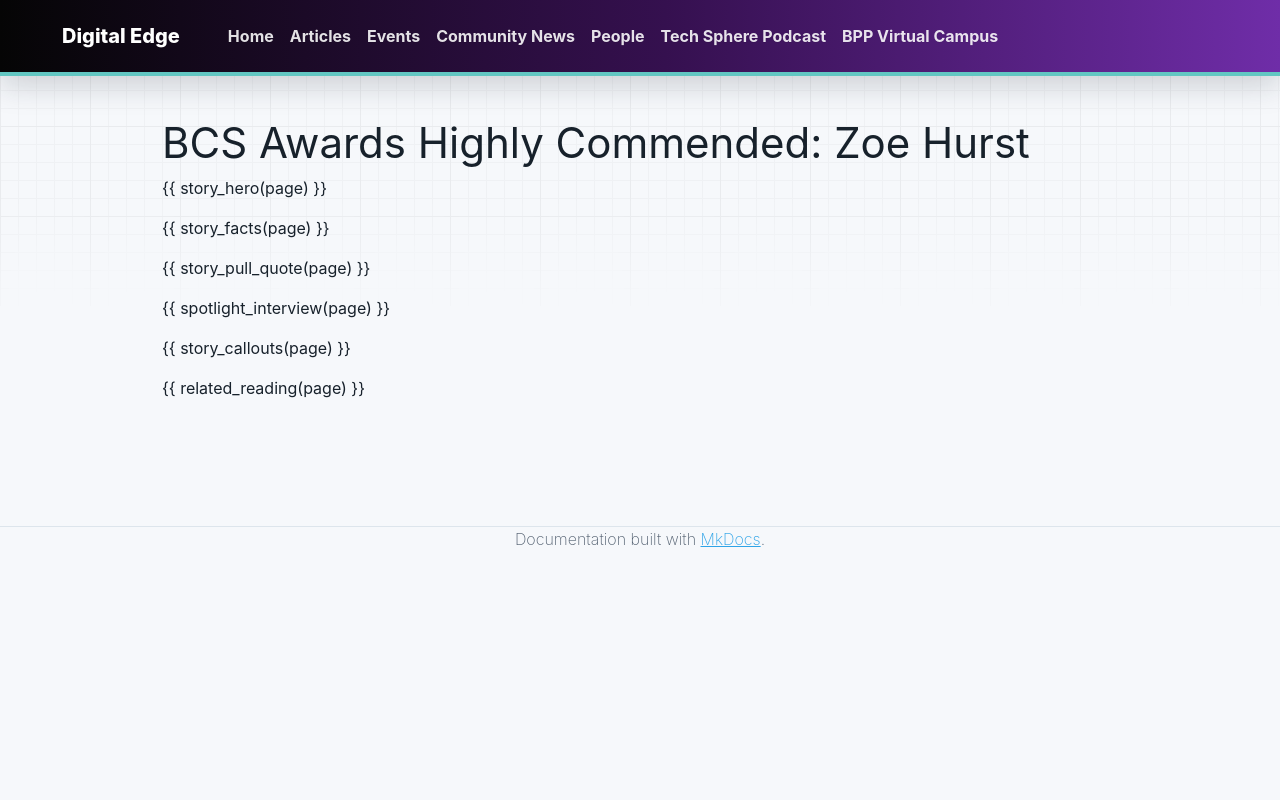

repository: bpp-sot/Digital-Edge · page: community-news/bcs-awards-highly-commended-zoe-hurst/index.html · generator: mkdocs

---
title: "BCS Awards Highly Commended: Zoe Hurst"
heading: "Zoe Hurst"
card_title: "Zoe Hurst, Highly Commended"
description: "Level 4 DevOps apprentice at WTW, Highly Commended for Software Apprentice of the Year, on resilience, real-world code and taking control of your career."
news_label: "BCS Awards"
date: 2025-08-01
date_display: "August 2025"
render_macros: true
kicker: "BCS Awards 2025 · Firebrand"
lede: "Level 4 DevOps apprentice with Firebrand, working in technology at WTW."
hero_award:
  tier: "Highly Commended"
  category: "Software Apprentice of the Year"
  year: 2025
facts:
  - value: "Level 4"
    label: "DevOps apprenticeship"
  - value: "Firebrand"
    label: "Training provider"
  - value: "WTW"
    label: "Employer"
pull_quote:
  text: "It wasn't all smooth sailing, there were many frustrating moments, but I am proud of my resilience and getting to the working solution that I desired."
  cite: "Zoe on building an app for the End-Point Assessment"
interview:
  - question: "How did it feel to receive the Highly Commended Award in your category?"
    answer: |
      To have my apprenticeship success recognised with the Highly Commended Award felt amazing. It was an honour to receive the award, especially when there were so many other highly successful apprentices in our category.
  - question: "How did you find the awards ceremony?"
    answer: |
      The awards ceremony was such a great opportunity to network with people in a similar career area, find out about their journey, and share knowledge and experience of different technologies that we are using. The overall atmosphere was extraordinary; everyone was there to support each other and celebrate their successes.
  - question: "What inspired you to pursue a digital apprenticeship?"
    answer: |
      Technology is such a broad area, there is always more to learn and different areas to develop in. For me this was always a step that made the most sense. An apprenticeship provides work experience alongside your learning and development, so following an apprenticeship week video by WTW, I found an opening for a Technology Apprenticeship and applied.
  - question: "What has been the most rewarding part of your apprenticeship journey so far?"
    answer: |
      The most rewarding part of my journey so far has been when a new concept or technology 'clicks' and I can understand the logic behind it, but also when I get to apply my skills successfully. Whether this is the skills I have gained from my apprenticeship course itself, or from my own research, it is always rewarding to be able to use this background to suggest solutions and implement them.
  - question: "Can you share a project or achievement you're particularly proud of?"
    answer: |
      I am proud of the application that I developed for my apprenticeship EPA. I developed and learnt a lot throughout this period, from problem solving and debugging skills, to learning new tooling that I could add to the project. The end product was an application that displayed real time cost recommendations for Azure usage and allowed users to add notes and exclude items as required.

      It wasn't all smooth sailing, there were many frustrating moments, but I am proud of my resilience and getting to the working solution that I desired.
  - question: "What skills have you developed that you didn't expect to?"
    answer: |
      A skill that I didn't expect to want to develop more is my coding. The real-life application of writing code is so much more interesting and varied than what you learn in school. It is more than just creating a dice, rather creating whole infrastructure in the cloud using code or creating scripts to automate tasks.
  - question: "Who would you like to thank or acknowledge for supporting your journey?"
    answer: |
      I would like to thank everyone in my team at WTW who has supported me to this point, whether that is other apprentices who I collaborated with to develop each other's skills and knowledge, or the managers who advocated for many different learning opportunities for us.
callouts:
  - label: "Biggest lesson"
    text: "Taking control of your own career is so important. It is up to you to research what you need to be learning and find people or platforms that can help you develop in these areas."
  - label: "Advice for future apprentices"
    text: "Take every opportunity you can. Make the most of every learning and career opportunity that you discover or are offered. It may seem challenging; however, this is how you will develop as a person as well as in your career."
  - label: "What's next"
    text: "I am continuously researching and learning for my next certification and building my portfolio of technical experience. I have also recently signed up to be a STEM ambassador, so I look forward to promoting technology and apprenticeships to a range of people."
related_heading: "More From the 2025 BCS Awards"
related:
  - href: "../bcs-awards-2025-celebrating-excellence/"
    tag: "Awards round-up"
    title: "Celebrating Excellence at the 2025 BCS Awards"
    description: "Every winner, highly commended and finalist from BPP, Firebrand and Estio."
  - href: "../bcs-awards-winner-chantelle-hunt/"
    tag: "Winner"
    title: "Chantelle Hunt"
    description: "Digital Business Services Apprentice of the Year, from Estio and Manchester Airports Group."
  - href: "../bcs-awards-finalist-shalom-gallagher/"
    tag: "Finalist"
    title: "Shalom Gallagher"
    description: "Digital Technologist of the Year finalist on stepping outside your comfort zone."
---

# BCS Awards Highly Commended: Zoe Hurst

{{ story_hero(page) }}

{{ story_facts(page) }}

{{ story_pull_quote(page) }}

{{ spotlight_interview(page) }}

{{ story_callouts(page) }}

{{ related_reading(page) }}
